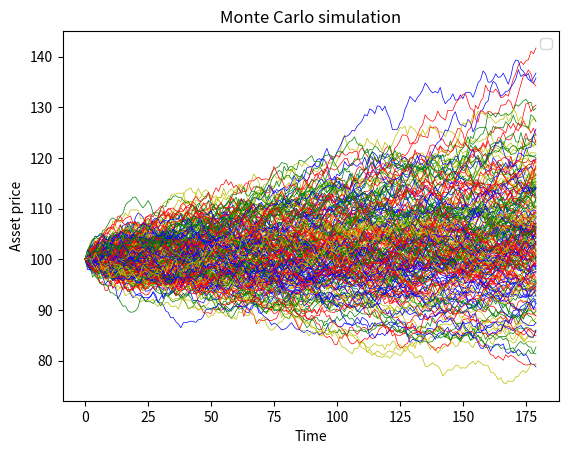

This figure's Python source:
import random
# import black_scholes as bs
import matplotlib.pyplot as plt
from math import sqrt

mc_sims = 200
T = 180

c0 = 100
er = 0.1 / 365
vol = 0.15 / sqrt(365)
k = 110
r = 0.02
t = 1 / 2
sigma = 0.15

colors = ['r', 'g', 'b', 'y']


def monte_carlo_bs():
    plt.ion()
    fig, ax = plt.subplots()
    ax.set_xlabel("Time")
    ax.set_ylabel("Asset price")
    ax.set_title("Monte Carlo simulation")

    for sim in range(mc_sims):
        asset_price = [c0]

        for day in range(1, T):
            # call_price = bs.price(asset_price[-1], k, r, t-day/365, sigma, 'call')

            asset_price.append(asset_price[-1] * (1 + random.gauss(er, vol)))

        random_index = random.randint(0, len(colors) - 1)
        ax.plot(asset_price, color=colors[random_index], linewidth=0.5)

    plt.ioff()
    plt.legend()
    plt.show()


monte_carlo_bs()
